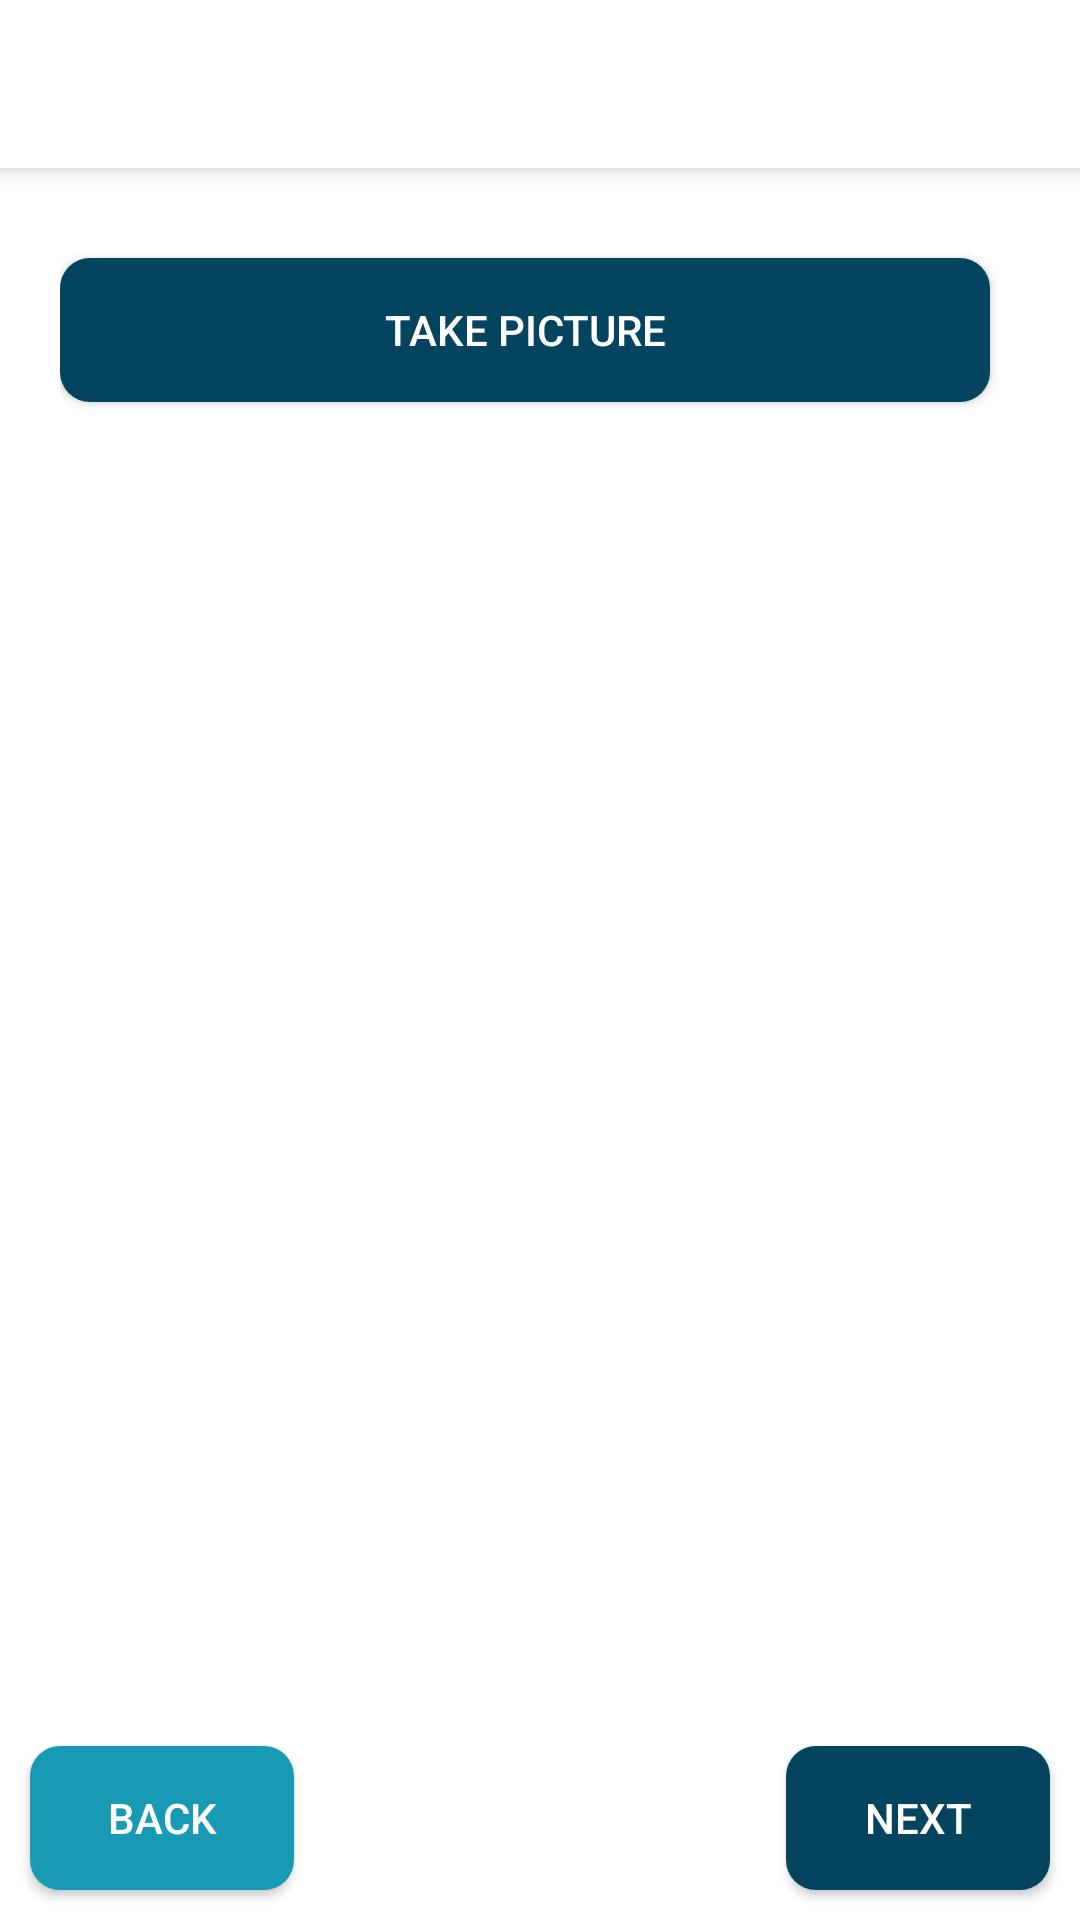

Write the Android layout XML for this screen, with the resource values it uses.
<!-- AndroidManifest.xml: application theme AppTheme -->
<!-- res/layout/fragment_camera.xml -->
<?xml version="1.0" encoding="utf-8"?>
<RelativeLayout xmlns:android="http://schemas.android.com/apk/res/android"
    xmlns:tools="http://schemas.android.com/tools"
    android:layout_width="match_parent"
    android:layout_height="match_parent"
    tools:context=".Fragments.Camera">

    <include
        android:id="@+id/toolbar"
        layout="@layout/toolbar" />

    <ScrollView
        android:layout_width="match_parent"
        android:layout_height="match_parent"
        android:layout_above="@id/buttons"
        android:layout_below="@id/toolbar"
        android:layout_marginEnd="0dp"
        android:layout_marginBottom="10dp"
        android:fadeScrollbars="true"
        android:padding="10dp"
        android:scrollbars="none">

        <LinearLayout
            android:layout_width="match_parent"
            android:layout_height="wrap_content"
            android:orientation="vertical"
            android:padding="10dp">

            <Button
                android:id="@+id/capture"
                android:layout_width="match_parent"
                android:layout_height="wrap_content"
                android:text="Take picture"
                android:textColor="@color/white"
                android:layout_marginEnd="10dp"
                android:layout_marginTop="10dp"
                android:layout_marginBottom="10dp"
                android:background="@drawable/bg_button"/>

            <androidx.recyclerview.widget.RecyclerView
                android:id="@+id/recyclerview"
                android:layout_width="match_parent"
                android:layout_height="match_parent"
                tools:listitem="@layout/symptom"/>

        </LinearLayout>

    </ScrollView>

    <RelativeLayout
        android:id="@+id/buttons"
        android:layout_width="match_parent"
        android:layout_height="wrap_content"
        android:layout_alignParentBottom="true">

        <Button
            android:id="@+id/back"
            android:layout_width="wrap_content"
            android:layout_height="wrap_content"
            android:layout_marginStart="10dp"
            android:layout_marginTop="10dp"
            android:layout_marginEnd="10dp"
            android:layout_marginBottom="10dp"
            android:background="@drawable/bg_button_2"
            android:text="Back"
            android:textColor="@color/white" />

        <Button
            android:id="@+id/next"
            android:layout_width="wrap_content"
            android:layout_height="wrap_content"
            android:layout_alignParentRight="true"
            android:layout_margin="10dp"
            android:background="@drawable/bg_button"
            android:text="next"
            android:textColor="@color/white"/>

    </RelativeLayout>

</RelativeLayout>
<!-- res/layout/toolbar.xml (included above) -->
<?xml version="1.0" encoding="utf-8"?>
<androidx.appcompat.widget.Toolbar
    xmlns:android="http://schemas.android.com/apk/res/android"
    android:layout_width="match_parent"
    android:layout_height="?actionBarSize"
    xmlns:app="http://schemas.android.com/apk/res-auto"
    android:background="@color/white"
    app:theme="@style/ToolbarThem2"
    android:elevation="5dp">

    <LinearLayout
        android:orientation="horizontal"
        android:layout_width="match_parent"
        android:layout_height="match_parent">

        <ImageView
            android:id="@+id/topBack"
            android:layout_width="wrap_content"
            android:layout_height="wrap_content"
            android:src="@drawable/ic_back"
            android:layout_marginEnd="15dp"
            android:visibility="gone"
            android:layout_gravity="center_vertical"/>

        <TextView
            android:id="@+id/heading"
            android:layout_width="wrap_content"
            android:layout_height="wrap_content"
            android:textSize="16sp"
            android:maxLines="1"
            android:fontFamily="sans-serif-condensed-medium"
            android:ellipsize="end"
            android:textColor="@color/navy_blue"
            android:layout_gravity="center_vertical"/>

    </LinearLayout>

</androidx.appcompat.widget.Toolbar>
<!-- res/layout/symptom.xml (included above) -->
<?xml version="1.0" encoding="utf-8"?>
<RelativeLayout xmlns:android="http://schemas.android.com/apk/res/android"
    android:layout_width="match_parent"
    android:layout_height="wrap_content"
    xmlns:app="http://schemas.android.com/apk/res-auto">

    <androidx.cardview.widget.CardView
        android:layout_width="match_parent"
        android:layout_height="50dp"
        app:cardCornerRadius="10dp"
        android:elevation="10dp"
        android:layout_margin="10dp">

        <LinearLayout
            android:layout_width="match_parent"
            android:layout_height="match_parent"
            android:padding="10dp"
            android:weightSum="10"
            android:orientation="horizontal">

            <TextView
                android:layout_width="0dp"
                android:layout_height="match_parent"
                android:layout_weight="9"
                android:id="@+id/symptom"
                android:textColor="@color/navy_blue"
                android:text="Around the Lips"
                android:gravity="center_vertical"/>

            <ImageView
                android:id="@+id/image"
                android:layout_width="0dp"
                android:layout_height="match_parent"
                android:layout_weight="1"
                android:src="@drawable/ic_baseline_image_24"
                android:gravity="center_vertical" />

        </LinearLayout>

    </androidx.cardview.widget.CardView>

</RelativeLayout>
<!-- resources referenced by this layout -->
<resources>
  <color name="navy_blue">#05445e</color>
  <color name="white">#FFFFFFFF</color>
  <!-- drawable bg_button (drawable) -->
  <?xml version="1.0" encoding="utf-8"?>
  <selector xmlns:android="http://schemas.android.com/apk/res/android">
      <item android:state_enabled="false">
          <shape>
              <solid android:color="@color/gray" />
              <corners android:radius="10dp" />
          </shape>
      </item>
      <item>
          <shape>
              <solid android:color="@color/navy_blue" />
              <corners android:radius="10dp" />
          </shape>
      </item>
  </selector>
  <!-- drawable bg_button_2 (drawable) -->
  <?xml version="1.0" encoding="utf-8"?>
  <selector xmlns:android="http://schemas.android.com/apk/res/android">
      <item android:state_enabled="false">
          <shape>
              <solid android:color="@color/gray" />
              <corners android:radius="10dp" />
          </shape>
      </item>
      <item>
          <shape>
              <solid android:color="@color/grotto_blue" />
              <corners android:radius="10dp" />
          </shape>
      </item>
  </selector>
  <!-- drawable ic_back (drawable) -->
  <vector android:height="24dp" android:tint="@color/navy_blue"
      android:viewportHeight="24" android:viewportWidth="24"
      android:width="24dp" xmlns:android="http://schemas.android.com/apk/res/android">
      <path android:fillColor="@android:color/white" android:pathData="M20,11H7.83l5.59,-5.59L12,4l-8,8 8,8 1.41,-1.41L7.83,13H20v-2z"/>
  </vector>
  <!-- drawable ic_baseline_image_24 (drawable) -->
  <vector android:height="24dp" android:tint="@color/navy_blue"
      android:viewportHeight="24" android:viewportWidth="24"
      android:width="24dp" xmlns:android="http://schemas.android.com/apk/res/android">
      <path android:fillColor="@android:color/white" android:pathData="M21,19V5c0,-1.1 -0.9,-2 -2,-2H5c-1.1,0 -2,0.9 -2,2v14c0,1.1 0.9,2 2,2h14c1.1,0 2,-0.9 2,-2zM8.5,13.5l2.5,3.01L14.5,12l4.5,6H5l3.5,-4.5z"/>
  </vector>
  <style name="ToolbarThem2" parent="@style/ThemeOverlay.AppCompat.ActionBar">
          <item name="colorControlNormal">@color/navy_blue</item>
      </style>
  <style name="AppTheme" parent="Theme.AppCompat.Light.NoActionBar">
          
          <item name="colorPrimary">@color/navy_blue</item>
          <item name="colorPrimaryDark">@color/navy_blue</item>
          <item name="colorAccent">@color/grotto_blue</item>
          <item name="android:windowBackground">@color/white</item>
      </style>
  <color name="gray">#BAB0B0</color>
  <color name="grotto_blue">#189ab4</color>
</resources>
